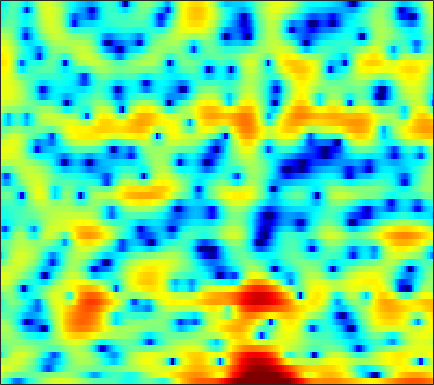

The table this chart was drawn from, first rows:
-0.58687, -1.6366, -3.1787, -4.9097, -6.3215, -8.2809, -10.345, -11.444, -11.802, -10.795, -9.0616, -7.7635, -6.1284, -4.6718, -3.6926, -2.5201, -1.4897, -0.77889, 0.029876, 0.78374, 1.442, 1.8766, 2.392, 2.7942
2.45, 1.97, 1.314, 0.6695, 0.2091, -0.33, -0.7872, -1.046, -1.288, -1.408, -1.431, -1.389, -1.294, -1.172, -1.072, -0.9478, -0.8292, -0.747, -0.6299, -0.5222, -0.3941, -0.2868, -0.1185, 0.0797
4.222, 4.072, 3.852, 3.612, 3.418, 3.142, 2.842, 2.595, 2.211, 1.79, 1.3, 0.8803, 0.2347, -0.5255, -1.197, -2.244, -3.491, -4.601, -6.356, -8.504, -11.03, -12.86, -13.69, -11.96
1.713, 1.972, 2.359, 2.734, 2.972, 3.215, 3.357, 3.379, 3.292, 3.067, 2.695, 2.307, 1.647, 0.8118, 0.06693, -1.111, -2.457, -3.616, -5.285, -7.056, -8.72, -9.758, -10.61, -10.73
-6.508, -3.874, -1.414, 0.3269, 1.305, 2.29, 2.975, 3.321, 3.609, 3.688, 3.594, 3.411, 3.033, 2.496, 1.994, 1.195, 0.2539, -0.5486, -1.77, -3.171, -4.793, -6.189, -8.369, -10.93
-2.29, -1.722, -0.9429, -0.1942, 0.3023, 0.8628, 1.28, 1.502, 1.688, 1.757, 1.714, 1.619, 1.411, 1.128, 0.8721, 0.4907, 0.0697, -0.2551, -0.6989, -1.109, -1.498, -1.745, -1.989, -2.095
-0.6084, -0.3394, -0.02516, 0.2166, 0.338, 0.4379, 0.4608, 0.4245, 0.3069, 0.1308, -0.1097, -0.3226, -0.628, -0.927, -1.154, -1.433, -1.659, -1.764, -1.844, -1.807, -1.654, -1.463, -1.11, -0.6637
0.9851, 1.105, 1.139, 1.039, 0.8852, 0.5758, 0.1446, -0.2475, -0.8388, -1.498, -2.208, -2.73, -3.407, -4.06, -4.522, -5.056, -5.544, -5.848, -6.06, -5.894, -5.297, -4.565, -3.302, -1.879
2.11, 1.996, 1.704, 1.248, 0.7741, -0.05223, -1.099, -2.041, -3.545, -5.293, -7.143, -8.514, -9.941, -10.65, -10.79, -10.93, -11.5, -12.38, -14.87, -20.97, -25.4, -15.71, -9.168, -4.962
1.141, 0.9499, 0.567, -0.004717, -0.567, -1.546, -2.841, -4.07, -6.151, -8.836, -12.57, -16.48, -21.68, -18.94, -15.94, -13.28, -11.75, -11.01, -10.26, -9.504, -8.309, -7.063, -5.016, -2.784
-1.381, -1.27, -1.241, -1.392, -1.641, -2.182, -2.922, -3.621, -4.723, -5.986, -7.262, -8.07, -8.946, -9.431, -9.515, -9.38, -8.966, -8.444, -7.538, -6.43, -5.074, -3.972, -2.401, -0.8032
-4.055, -3.125, -2.212, -1.658, -1.425, -1.394, -1.618, -1.94, -2.55, -3.324, -4.221, -5.01, -6.211, -7.588, -8.689, -10.35, -11.72, -11.98, -10.49, -7.97, -5.375, -3.619, -1.532, 0.254
-4.82, -3.205, -1.676, -0.6586, -0.2069, 0.04374, -0.0652, -0.3492, -0.9022, -1.602, -2.443, -3.174, -4.243, -5.619, -6.844, -8.77, -10.94, -11.58, -9.626, -6.322, -3.341, -1.526, 0.4955, 2.08
-2.567, -1.393, -0.3272, 0.2092, 0.2732, -0.08072, -0.8582, -1.692, -3.042, -4.516, -5.719, -6.107, -5.89, -5.338, -4.918, -4.373, -3.8, -3.254, -2.373, -1.298, -0.1027, 0.7785, 1.854, 2.763
1.658, 1.766, 1.751, 1.447, 0.9742, 0.009809, -1.473, -3.083, -6.123, -10.97, -19.71, -18.71, -11.54, -7.936, -6.277, -4.765, -3.789, -3.195, -2.561, -1.917, -1.228, -0.6239, 0.2258, 1.09
3.951, 3.797, 3.503, 3.059, 2.617, 1.843, 0.8636, 0.01585, -1.223, -2.422, -3.365, -3.796, -4.053, -4.151, -4.202, -4.441, -4.883, -5.408, -6.211, -6.962, -7.141, -6.61, -5.196, -3.447
3.907, 3.862, 3.748, 3.571, 3.38, 3.033, 2.586, 2.204, 1.627, 1.006, 0.3401, -0.1892, -0.9539, -1.817, -2.604, -3.89, -5.59, -7.278, -10.44, -15.52, -23.3, -18.69, -12.22, -8.36
2.015, 2.249, 2.563, 2.848, 3.01, 3.141, 3.154, 3.089, 2.878, 2.538, 2.068, 1.621, 0.9014, 0.03443, -0.7382, -1.941, -3.331, -4.452, -6.008, -7.427, -8.46, -8.819, -8.856, -8.335
-2.332, -1.228, 0.1612, 1.318, 2.023, 2.747, 3.246, 3.474, 3.615, 3.569, 3.356, 3.085, 2.573, 1.891, 1.286, 0.3288, -0.7864, -1.745, -3.16, -4.782, -6.668, -8.353, -11.11, -14.37
-7.435, -4.688, -2.101, -0.2607, 0.7885, 1.862, 2.626, 3.038, 3.399, 3.558, 3.53, 3.406, 3.095, 2.639, 2.201, 1.486, 0.6228, -0.1431, -1.319, -2.719, -4.375, -5.845, -8.022, -10.08
-3.642, -2.815, -1.669, -0.5754, 0.1623, 1.018, 1.704, 2.108, 2.483, 2.688, 2.726, 2.653, 2.455, 2.151, 1.859, 1.419, 0.916, 0.5122, -0.09129, -0.7577, -1.494, -2.06, -2.798, -3.438
-1.954, -1.846, -1.458, -0.8413, -0.2858, 0.4806, 1.181, 1.597, 1.976, 2.142, 2.092, 1.92, 1.569, 1.147, 0.8542, 0.5846, 0.4824, 0.516, 0.6161, 0.71, 0.7202, 0.6425, 0.3902, -0.0564
-4.827, -5.934, -6.109, -4.616, -3.102, -1.265, 0.1401, 0.885, 1.472, 1.59, 1.228, 0.6391, -0.623, -2.359, -3.766, -4.858, -3.932, -2.458, -0.4872, 1.061, 2.16, 2.7, 3.097, 3.134
-9.495, -12.77, -13.99, -9.757, -6.95, -4.275, -2.519, -1.643, -0.9743, -0.8364, -1.233, -1.913, -3.44, -5.874, -8.39, -11.11, -8.624, -5.68, -2.561, -0.3496, 1.211, 2.062, 2.857, 3.34
-5.628, -5.918, -5.918, -5.466, -4.936, -4.131, -3.388, -2.93, -2.502, -2.288, -2.287, -2.413, -2.686, -3, -3.138, -3.056, -2.582, -2.006, -1.066, -0.09947, 0.7755, 1.339, 1.957, 2.437
-4.698, -4.588, -4.383, -4.112, -3.873, -3.55, -3.22, -2.989, -2.709, -2.456, -2.229, -2.068, -1.843, -1.591, -1.365, -1.015, -0.6023, -0.2597, 0.2168, 0.6871, 1.12, 1.409, 1.745, 2.019
-4.587, -4.16, -3.719, -3.414, -3.257, -3.122, -3.049, -3.005, -2.906, -2.718, -2.395, -2.057, -1.52, -0.9126, -0.4598, 0.1166, 0.629, 0.9597, 1.308, 1.554, 1.703, 1.763, 1.784, 1.766
-3.576, -2.958, -2.448, -2.258, -2.314, -2.617, -3.186, -3.735, -4.475, -4.858, -4.448, -3.616, -2.148, -0.6703, 0.3082, 1.378, 2.152, 2.538, 2.806, 2.803, 2.55, 2.216, 1.63, 1
-1.393, -1.042, -0.8188, -0.8774, -1.137, -1.863, -3.181, -4.774, -8.452, -17.43, -16.44, -8.437, -3.207, -0.05854, 1.577, 3.109, 4.053, 4.429, 4.531, 4.171, 3.31, 2.295, 0.3613, -2.368
-2.477, -2.568, -2.669, -2.71, -2.693, -2.724, -2.881, -3.123, -3.495, -3.58, -2.9, -1.846, -0.1451, 1.465, 2.479, 3.492, 4.104, 4.304, 4.216, 3.695, 2.712, 1.642, -0.3096, -2.914
-6.654, -8.031, -9.57, -9.339, -8.005, -5.878, -4.086, -3.009, -1.829, -0.8414, 0.0755, 0.7305, 1.571, 2.31, 2.781, 3.236, 3.473, 3.493, 3.296, 2.854, 2.186, 1.552, 0.5909, -0.396
-7.141, -9.602, -13.62, -13.07, -9.729, -6.058, -3.481, -2.037, -0.5656, 0.5514, 1.411, 1.923, 2.453, 2.84, 3.026, 3.151, 3.129, 3.01, 2.724, 2.299, 1.743, 1.25, 0.5192, -0.2666
-1.402, -1.829, -2.147, -2.02, -1.63, -0.8564, 0.006825, 0.6253, 1.328, 1.881, 2.265, 2.459, 2.592, 2.606, 2.532, 2.359, 2.093, 1.841, 1.444, 0.9519, 0.3543, -0.1623, -0.9637, -1.911
2.291, 2.179, 2.089, 2.086, 2.138, 2.26, 2.385, 2.458, 2.493, 2.419, 2.227, 2.003, 1.609, 1.116, 0.7174, 0.1638, -0.3744, -0.754, -1.23, -1.704, -2.226, -2.677, -3.411, -4.366
4.026, 3.976, 3.915, 3.852, 3.792, 3.669, 3.478, 3.262, 2.867, 2.308, 1.575, 0.8855, -0.2094, -1.487, -2.507, -3.84, -4.896, -5.39, -5.671, -5.658, -5.593, -5.623, -5.818, -6.22
4.255, 4.316, 4.397, 4.431, 4.401, 4.263, 3.991, 3.68, 3.086, 2.267, 1.153, 0.08202, -1.749, -4.18, -6.58, -10.86, -16.21, -16.81, -13.09, -10.43, -8.987, -8.403, -8.022, -7.833
2.653, 3.123, 3.664, 4.049, 4.22, 4.287, 4.149, 3.919, 3.412, 2.661, 1.624, 0.6547, -0.9723, -3.044, -4.904, -7.741, -10.19, -10.87, -10.22, -9.426, -9.322, -9.73, -10.86, -11.92
-0.782, 0.5937, 1.807, 2.573, 2.951, 3.243, 3.32, 3.237, 2.969, 2.5, 1.869, 1.309, 0.4676, -0.4269, -1.147, -2.04, -2.824, -3.309, -3.892, -4.64, -5.765, -7.09, -9.787, -13.69
-1.772, -1.286, -0.8774, -0.5687, -0.3153, 0.0368, 0.3451, 0.4451, 0.3644, 0.05715, -0.3894, -0.7589, -1.096, -1.201, -1.126, -0.9216, -0.717, -0.6129, -0.6123, -0.724, -0.9723, -1.234, -1.589, -1.687
-2.155, -3.716, -6.301, -8.261, -7.746, -5.608, -3.858, -3.141, -3.056, -3.871, -5.606, -7.291, -8.466, -6.866, -4.891, -2.599, -0.9208, -0.005789, 0.8451, 1.435, 1.794, 1.968, 2.127, 2.31
-0.6728, -2.593, -5.918, -8.797, -8.204, -5.58, -3.619, -2.877, -2.843, -3.884, -6.028, -8.353, -10.47, -7.858, -5.139, -2.353, -0.4305, 0.6167, 1.644, 2.312, 2.738, 2.944, 3.109, 3.145
2.306, 1.769, 1.078, 0.5849, 0.4186, 0.3803, 0.4252, 0.383, 0.1686, -0.2585, -0.7963, -1.158, -1.401, -1.301, -0.9927, -0.5107, -0.01751, 0.3084, 0.6753, 0.921, 1.085, 1.143, 1.113, 0.8941
3.471, 3.462, 3.349, 3.181, 3.038, 2.845, 2.595, 2.366, 2.004, 1.578, 1.078, 0.6931, 0.1684, -0.3573, -0.7754, -1.342, -1.914, -2.333, -2.825, -3.093, -3.138, -3.075, -2.993, -3.023
3.937, 4.088, 4.164, 4.114, 4.004, 3.778, 3.462, 3.173, 2.695, 2.121, 1.447, 0.8606, -0.04878, -1.125, -2.091, -3.608, -5.502, -7.179, -9.565, -11.11, -10.59, -9.356, -7.733, -6.568
4.114, 4.291, 4.398, 4.357, 4.236, 3.95, 3.56, 3.198, 2.63, 1.962, 1.194, 0.5258, -0.5018, -1.742, -2.844, -4.688, -7.124, -9.545, -14.08, -18.88, -15.65, -12.39, -9.43, -7.611
4.155, 4.33, 4.384, 4.25, 4.036, 3.618, 3.069, 2.591, 1.909, 1.191, 0.4437, -0.1237, -0.9182, -1.795, -2.523, -3.595, -4.748, -5.62, -6.632, -7.212, -7.21, -6.879, -6.235, -5.622
4.545, 4.689, 4.619, 4.269, 3.834, 3.062, 2.098, 1.311, 0.2654, -0.6423, -1.31, -1.643, -1.946, -2.18, -2.365, -2.626, -2.92, -3.131, -3.338, -3.481, -3.51, -3.469, -3.398, -3.347
5.62, 5.691, 5.447, 4.797, 4.025, 2.591, 0.665, -1.112, -3.798, -6.056, -6.487, -5.771, -4.534, -3.561, -3.063, -2.667, -2.455, -2.344, -2.204, -2.017, -1.81, -1.687, -1.613, -1.7
6.508, 6.518, 6.162, 5.362, 4.431, 2.695, 0.2522, -2.226, -6.826, -13.19, -12.52, -9.107, -6.334, -4.953, -4.471, -4.361, -4.488, -4.529, -4.323, -3.636, -2.741, -2.092, -1.443, -1.169
6.031, 6.014, 5.675, 4.984, 4.245, 2.96, 1.38, 0.07665, -1.685, -3.179, -4.14, -4.558, -4.941, -5.536, -6.301, -8.011, -10.94, -14.26, -15.98, -10.79, -6.71, -4.606, -2.701, -1.583
4.863, 4.804, 4.495, 3.926, 3.348, 2.378, 1.237, 0.3052, -0.9603, -2.168, -3.273, -4.011, -4.92, -5.824, -6.606, -7.87, -9.448, -10.51, -10.55, -8.42, -5.822, -4.106, -2.315, -1.052
3.635, 3.534, 3.223, 2.691, 2.133, 1.199, 0.03601, -0.976, -2.452, -4.005, -5.432, -6.278, -6.931, -6.983, -6.764, -6.335, -5.784, -5.276, -4.421, -3.374, -2.209, -1.34, -0.2932, 0.5712
2.191, 2.157, 1.944, 1.503, 0.9912, 0.05159, -1.243, -2.486, -4.633, -7.518, -11.48, -15.1, -15.82, -11.63, -8.989, -6.398, -4.442, -3.246, -1.879, -0.7117, 0.3053, 0.9559, 1.683, 2.239
-0.1517, 0.1215, 0.2803, 0.1716, -0.09875, -0.7638, -1.771, -2.786, -4.519, -6.716, -9.297, -10.95, -11.2, -9.05, -7.119, -4.791, -2.848, -1.62, -0.2185, 0.9257, 1.851, 2.4, 2.942, 3.257
-3.431, -2.54, -1.723, -1.308, -1.232, -1.431, -1.936, -2.476, -3.337, -4.257, -5.014, -5.338, -5.283, -4.678, -3.927, -2.66, -1.323, -0.3479, 0.8404, 1.85, 2.646, 3.098, 3.486, 3.617
-5.454, -4.193, -2.997, -2.257, -1.978, -1.905, -2.188, -2.602, -3.393, -4.362, -5.335, -5.874, -6.005, -5.293, -4.303, -2.708, -1.09, 0.03355, 1.322, 2.374, 3.146, 3.547, 3.843, 3.873
-5.278, -4.358, -3.33, -2.567, -2.199, -2.023, -2.235, -2.702, -3.813, -5.656, -8.674, -12.32, -18.58, -12.29, -7.904, -4.038, -1.375, 0.1277, 1.663, 2.766, 3.521, 3.876, 4.095, 4.041
-6.364, -5.479, -4.273, -3.216, -2.57, -2.013, -1.816, -1.94, -2.491, -3.526, -4.943, -6.058, -6.709, -5.571, -3.99, -1.86, -0.04677, 1.047, 2.187, 2.971, 3.471, 3.666, 3.704, 3.493
